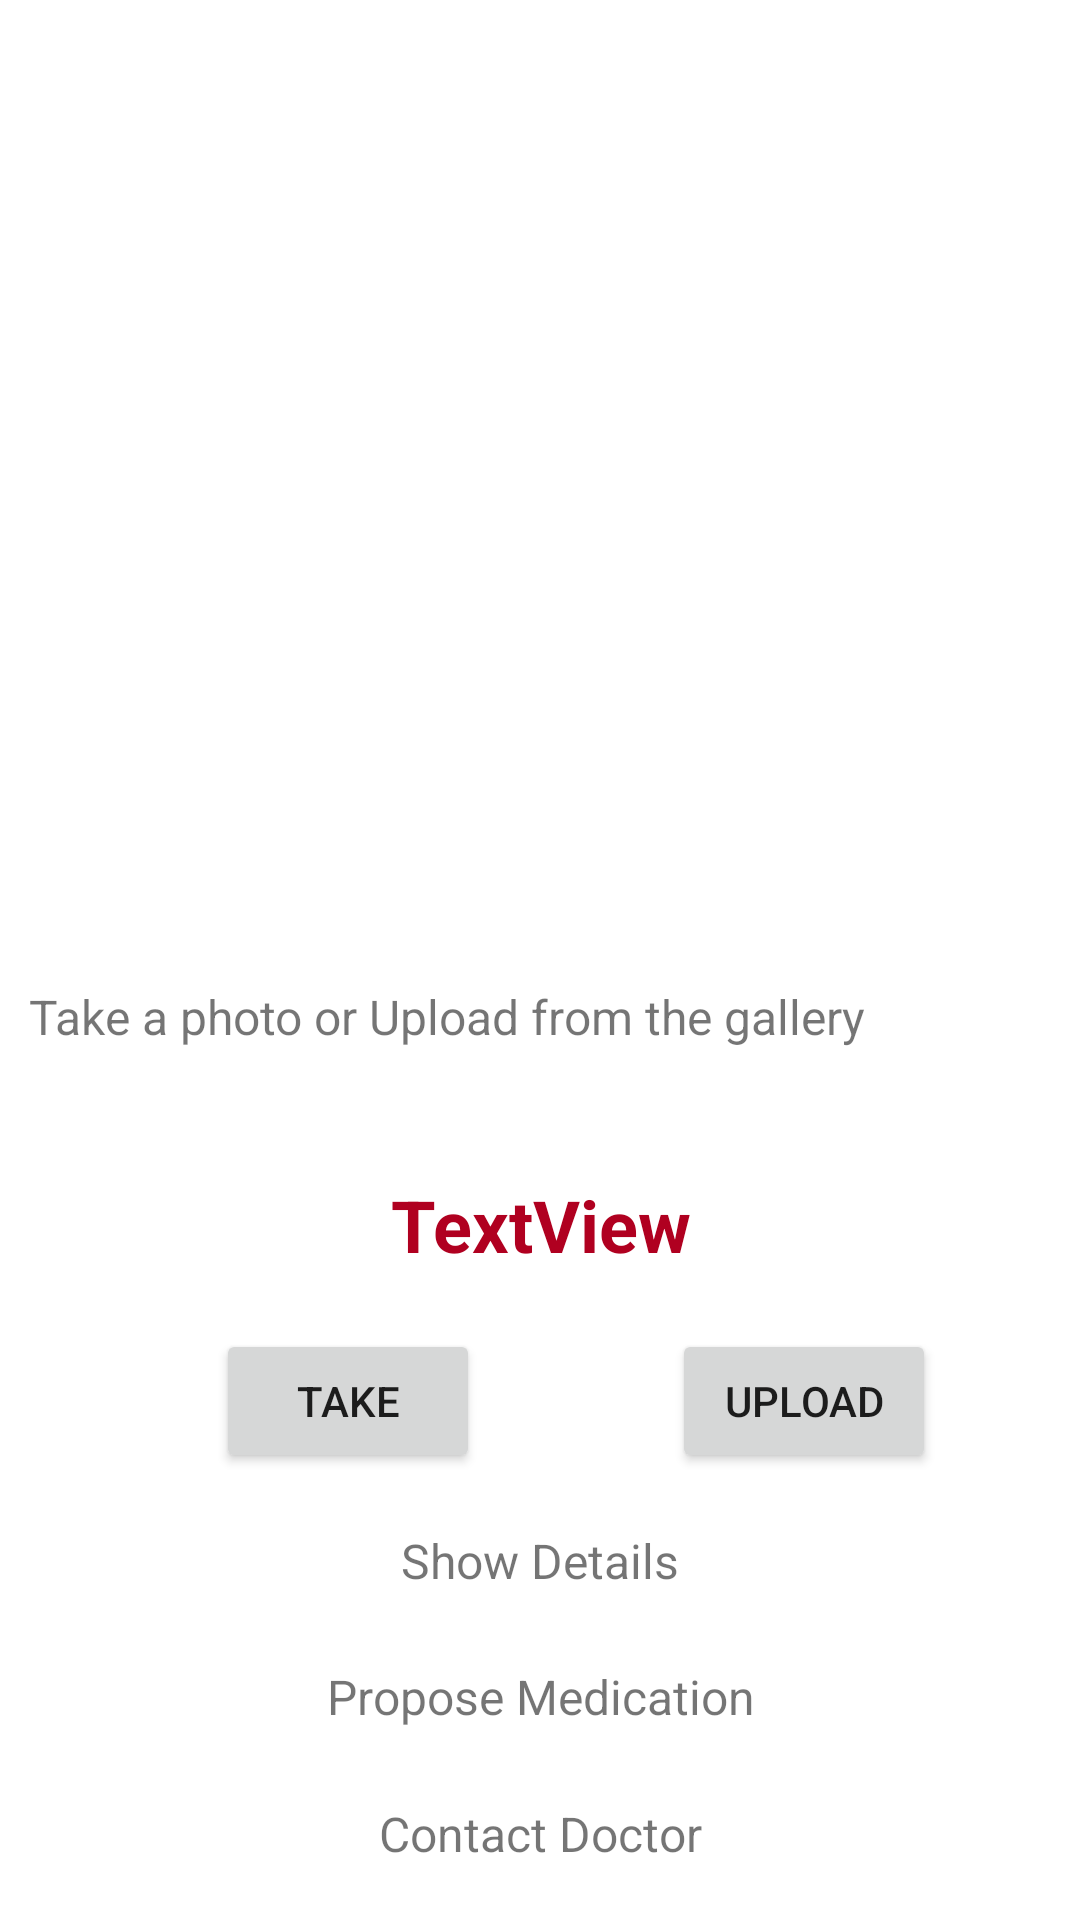

Produce the Android XML layout that renders to this screen, including the resource entries it uses.
<!-- AndroidManifest.xml: application theme Theme.SkinDiseasesDetecter -->
<!-- res/layout/activity_main.xml -->
<?xml version="1.0" encoding="utf-8"?>
<androidx.constraintlayout.widget.ConstraintLayout xmlns:android="http://schemas.android.com/apk/res/android"
    xmlns:app="http://schemas.android.com/apk/res-auto"
    xmlns:tools="http://schemas.android.com/tools"
    android:layout_width="match_parent"
    android:layout_height="match_parent"
    tools:context=".MainActivity">

    <ImageView
        android:id="@+id/photo"
        android:layout_width="328dp"
        android:layout_height="288dp"
        android:layout_marginTop="16dp"
        app:layout_constraintEnd_toEndOf="parent"
        app:layout_constraintHorizontal_bias="0.493"
        app:layout_constraintStart_toStartOf="parent"
        app:layout_constraintTop_toTopOf="parent"
        tools:ignore="ImageContrastCheck"
        tools:srcCompat="@mipmap/ic_launcher" />

    <TextView
        android:id="@+id/mainAdv"
        android:layout_width="wrap_content"
        android:layout_height="32dp"
        android:layout_marginTop="24dp"
        android:text="Take a photo or Upload from the gallery"
        android:textSize="16sp"
        app:layout_constraintEnd_toEndOf="parent"
        app:layout_constraintHorizontal_bias="0.121"
        app:layout_constraintStart_toStartOf="parent"
        app:layout_constraintTop_toBottomOf="@+id/photo" />

    <TextView
        android:id="@+id/mainDiseaseClass"
        android:layout_width="wrap_content"
        android:layout_height="wrap_content"
        android:layout_marginTop="32dp"
        android:gravity="center"
        android:text="TextView"
        android:textColor="@color/design_default_color_error"
        android:textSize="24sp"
        android:textStyle="bold"
        app:layout_constraintEnd_toEndOf="parent"
        app:layout_constraintHorizontal_bias="0.5"
        app:layout_constraintStart_toStartOf="parent"
        app:layout_constraintTop_toBottomOf="@+id/mainAdv" />

    <Button
        android:id="@+id/mainTakeButton"
        android:layout_width="wrap_content"
        android:layout_height="wrap_content"
        android:layout_marginStart="72dp"
        android:text="Take"
        app:layout_constraintBottom_toBottomOf="parent"
        app:layout_constraintStart_toStartOf="parent"
        app:layout_constraintTop_toBottomOf="@+id/mainDiseaseClass"
        app:layout_constraintVertical_bias="0.111" />

    <Button
        android:id="@+id/mainUploadButton"
        android:layout_width="wrap_content"
        android:layout_height="wrap_content"
        android:text="Upload"
        app:layout_constraintBottom_toBottomOf="parent"
        app:layout_constraintEnd_toEndOf="parent"
        app:layout_constraintHorizontal_bias="0.57"
        app:layout_constraintStart_toEndOf="@+id/mainTakeButton"
        app:layout_constraintTop_toBottomOf="@+id/mainDiseaseClass"
        app:layout_constraintVertical_bias="0.111" />

    <TextView
        android:id="@+id/mainDetails"
        android:layout_width="171dp"
        android:layout_height="33dp"
        android:gravity="center"
        android:text="Show Details"
        android:textSize="16sp"
        app:layout_constraintBottom_toTopOf="@+id/mainMedicine"
        app:layout_constraintEnd_toEndOf="parent"
        app:layout_constraintHorizontal_bias="0.5"
        app:layout_constraintStart_toStartOf="parent"
        app:layout_constraintTop_toBottomOf="@+id/mainTakeButton" />

    <TextView
        android:id="@+id/mainMedicine"
        android:layout_width="171dp"
        android:layout_height="33dp"
        android:gravity="center"
        android:text="Propose Medication"
        android:textSize="16sp"
        app:layout_constraintBottom_toTopOf="@+id/mainContactDoctor"
        app:layout_constraintEnd_toEndOf="parent"
        app:layout_constraintHorizontal_bias="0.5"
        app:layout_constraintStart_toStartOf="parent"
        app:layout_constraintTop_toBottomOf="@+id/mainDetails" />

    <TextView
        android:id="@+id/mainContactDoctor"
        android:layout_width="171dp"
        android:layout_height="33dp"
        android:gravity="center"
        android:text="Contact Doctor"
        android:textSize="16sp"
        app:layout_constraintBottom_toBottomOf="parent"
        app:layout_constraintEnd_toEndOf="parent"
        app:layout_constraintHorizontal_bias="0.5"
        app:layout_constraintStart_toStartOf="parent"
        app:layout_constraintTop_toBottomOf="@+id/mainMedicine" />
</androidx.constraintlayout.widget.ConstraintLayout>
<!-- resources referenced by this layout -->
<resources>
  <style name="Theme.SkinDiseasesDetecter" parent="Theme.MaterialComponents.DayNight.DarkActionBar">
          
          <item name="colorPrimary">@color/purple_500</item>
          <item name="colorPrimaryVariant">@color/purple_700</item>
          <item name="colorOnPrimary">@color/white</item>
          
          <item name="colorSecondary">@color/teal_200</item>
          <item name="colorSecondaryVariant">@color/teal_700</item>
          <item name="colorOnSecondary">@color/black</item>
          
          <item name="android:statusBarColor" tools:targetApi="l">?attr/colorPrimaryVariant</item>
          
      </style>
  <!-- not gathered from this repository: default colours our renderer supplied (Android Studio template values) -->
  <color name="purple_500">#FF6200EE</color>
  <color name="purple_700">#FF3700B3</color>
  <color name="teal_200">#FF03DAC5</color>
  <color name="teal_700">#FF018786</color>
  <color name="black">#FF000000</color>
  <color name="white">#FFFFFFFF</color>
</resources>
